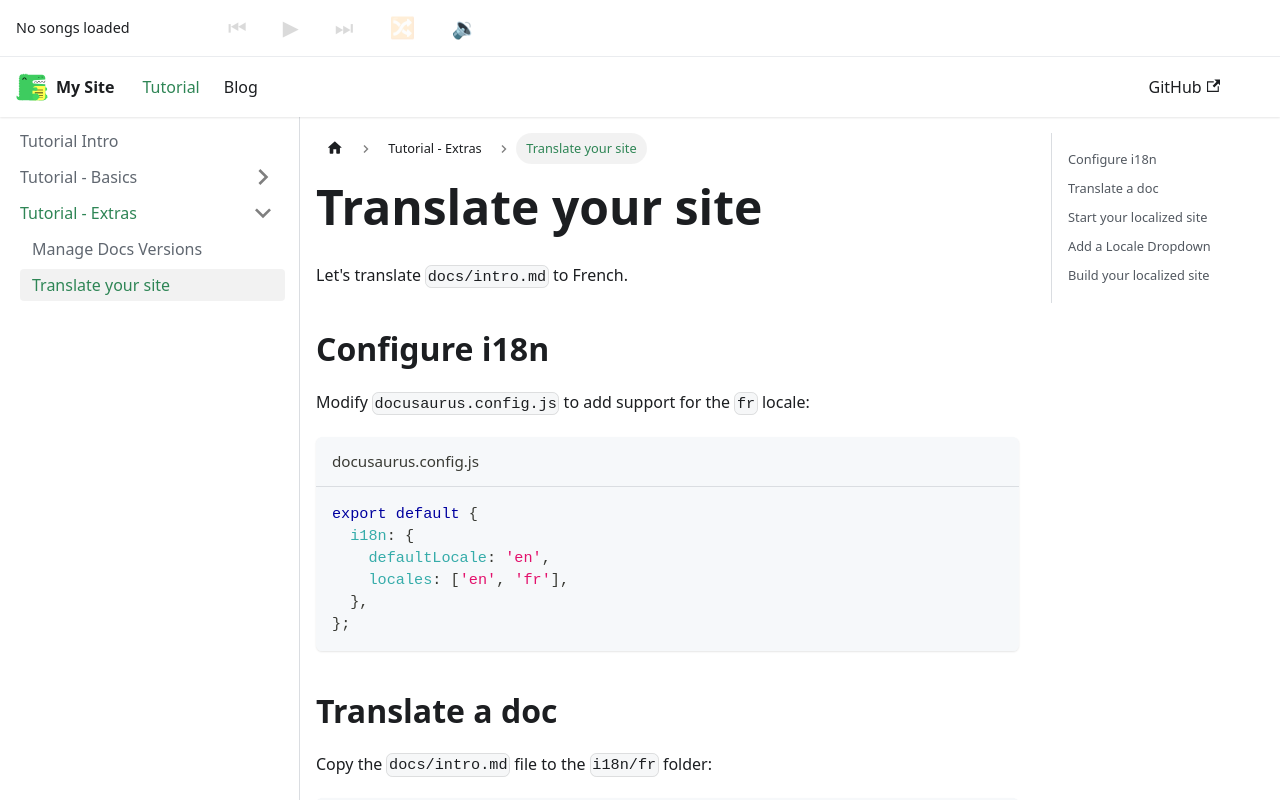

repository: DavidBruchmann/vintage-funky · page: docs/tutorial-extras/translate-your-site/index.html · generator: docusaurus

---
sidebar_position: 2
---

# Translate your site

Let's translate `docs/intro.md` to French.

## Configure i18n

Modify `docusaurus.config.js` to add support for the `fr` locale:

```js title="docusaurus.config.js"
export default {
  i18n: {
    defaultLocale: 'en',
    locales: ['en', 'fr'],
  },
};
```

## Translate a doc

Copy the `docs/intro.md` file to the `i18n/fr` folder:

```bash
mkdir -p i18n/fr/docusaurus-plugin-content-docs/current/

cp docs/intro.md i18n/fr/docusaurus-plugin-content-docs/current/intro.md
```

Translate `i18n/fr/docusaurus-plugin-content-docs/current/intro.md` in French.

## Start your localized site

Start your site on the French locale:

```bash
npm run start -- --locale fr
```

Your localized site is accessible at [http://localhost:3000/fr/](http://localhost:3000/fr/) and the `Getting Started` page is translated.

:::caution

In development, you can only use one locale at a time.

:::

## Add a Locale Dropdown

To navigate seamlessly across languages, add a locale dropdown.

Modify the `docusaurus.config.js` file:

```js title="docusaurus.config.js"
export default {
  themeConfig: {
    navbar: {
      items: [
        // highlight-start
        {
          type: 'localeDropdown',
        },
        // highlight-end
      ],
    },
  },
};
```

The locale dropdown now appears in your navbar:

![Locale Dropdown](./img/localeDropdown.png)

## Build your localized site

Build your site for a specific locale:

```bash
npm run build -- --locale fr
```

Or build your site to include all the locales at once:

```bash
npm run build
```
